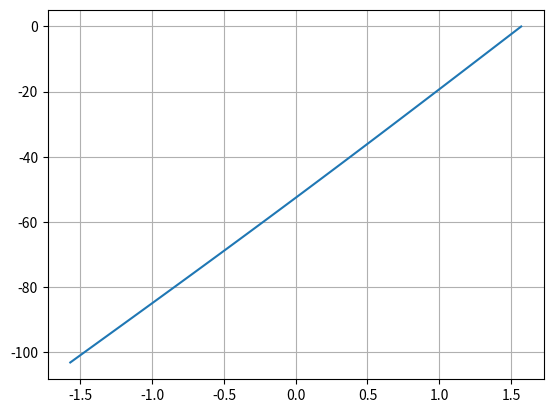

Reproduce this figure in Python.
import numpy as np
import matplotlib.pyplot as plt


def solve_poisson(y0_type=1, y0=1, yn_type=0, yn=0, n=100):
    if (y0_type == yn_type == 1):
        raise ValueError("Граничные условия не должны быть только производными")
    a = -np.pi / 2
    b = np.pi / 2
    h = (b - a) / n
    x = np.linspace(a, b, n + 1)
    f = np.cos(x)

    A = np.ones(n + 1)
    B = -2 * np.ones(n + 1)
    C = np.ones(n)
    D = h ** 2 * f

    A[0] = 0
    A[-1] = 0
    C[0] = 0
    C[-1] = 0

    if y0_type == 0:
        B[0] = 1
        D[0] = y0
    elif y0_type == 1:
        B[0] = -1 / h
        C[0] = 1 / h
        D[0] = y0 / h

    if yn_type == 0:
        B[-1] = 1
        D[-1] = yn
    elif yn_type == 1:
        A[-1] = -1 / h
        B[-1] = 1 / h
        D[-1] = yn

    C[0] = C[0] / B[0]
    D[0] = D[0] / B[0]

    for i in range(1, n + 1):
        denominator = B[i] - A[i] * C[i - 1]
        if i < n:
            C[i] = C[i] / denominator
        D[i] = (D[i] - A[i] * D[i - 1]) / denominator

    # Обратный ход
    for i in range(n - 1, -1, -1):
        D[i] = D[i] - C[i] * D[i + 1]

    plt.plot(x, D)
    plt.grid()
    plt.show()


solve_poisson()
